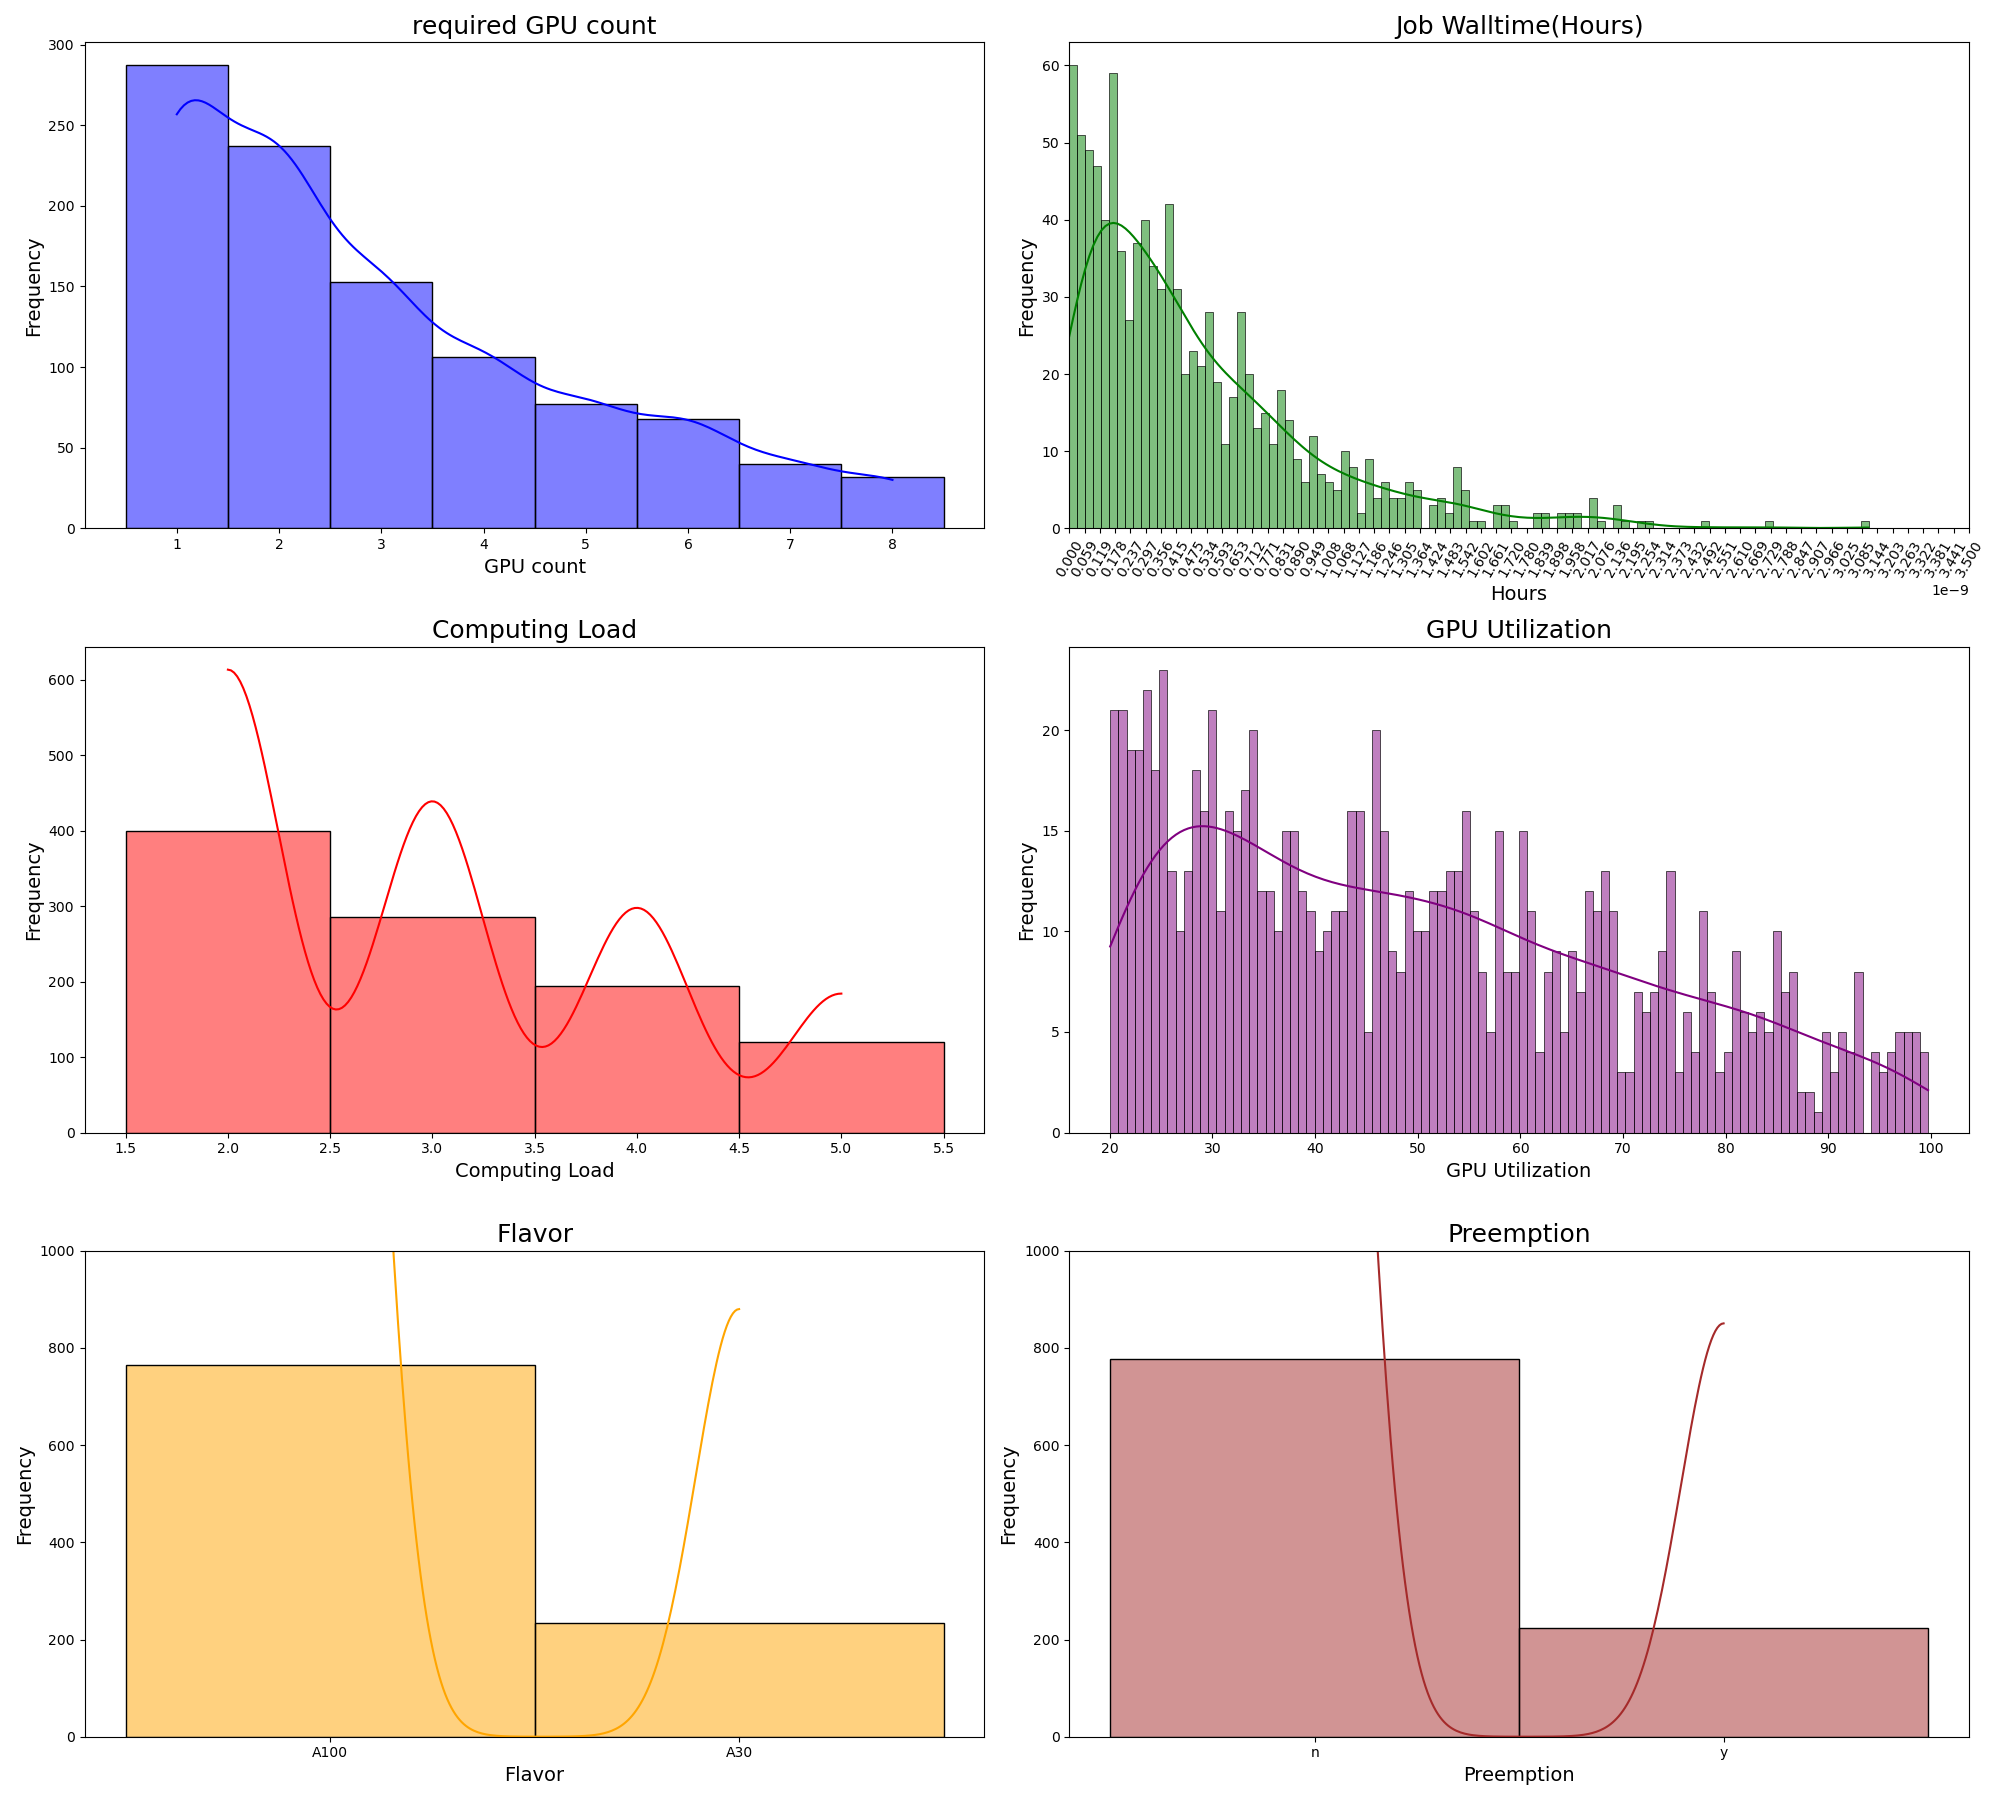

Data behind this chart, as committed beside it:
pod_name, pod_type, project, namespace, user_team, start, finish, count, time_diff, computing_load, gpu_utilization, flavor, preemption
run-pipeline-gpu-msw8c-22860, task, PROJECT_18, ns-7887, TEAM_9, 2024-10-17 00:26:56+00:00, 2024-10-17 04:22:56+00:00, 3, 236, 4, 60.38, A100, n
run-pipeline-gpu-dih4v-14469, task, PROJECT_18, ns-2317, TEAM_5, 2024-11-04 09:25:56+00:00, 2024-11-06 01:28:56+00:00, 1, 2403, 2, 25.57, A30, n
run-pipeline-gpu-1sbxv-32053, task, PROJECT_12, ns-18140, TEAM_5, 2024-10-24 23:03:56+00:00, 2024-10-25 17:50:56+00:00, 4, 1127, 3, 54.17, A100, n
run-pipeline-gpu-02nl5-12937, task, PROJECT_13, ns-21292, TEAM_8, 2024-11-02 23:29:56+00:00, 2024-11-05 12:57:56+00:00, 6, 3688, 3, 53.38, A100, n
run-pipeline-gpu-byczm-27530, task, PROJECT_7, ns-31744, TEAM_1, 2024-11-02 03:46:56+00:00, 2024-11-03 20:46:56+00:00, 2, 2460, 5, 90.44, A100, n
run-pipeline-gpu-va72w-8182, task, PROJECT_8, ns-26807, TEAM_5, 2024-10-17 07:56:56+00:00, 2024-10-17 09:36:56+00:00, 2, 100, 2, 35.77, A100, n
run-pipeline-gpu-z1n7i-8705, task, PROJECT_16, ns-17762, TEAM_2, 2024-10-20 08:12:56+00:00, 2024-10-23 07:44:56+00:00, 5, 4292, 3, 46.67, A100, y
run-pipeline-gpu-3eyul-26946, task, PROJECT_16, ns-1127, TEAM_4, 2024-10-27 03:09:56+00:00, 2024-10-28 01:59:56+00:00, 5, 1370, 5, 84.71, A100, n
run-pipeline-gpu-0hbva-28240, task, PROJECT_1, ns-28400, TEAM_9, 2024-10-17 04:37:56+00:00, 2024-10-19 19:24:56+00:00, 5, 3767, 2, 25.06, A100, n
run-pipeline-gpu-w1o9t-21476, task, PROJECT_4, ns-17922, TEAM_8, 2024-10-29 23:41:56+00:00, 2024-10-30 18:31:56+00:00, 1, 1130, 4, 73.46, A100, n
run-pipeline-gpu-hlsyn-28029, task, PROJECT_2, ns-20785, TEAM_9, 2024-10-20 18:32:56+00:00, 2024-10-20 20:31:56+00:00, 1, 119, 2, 39.54, A100, n
run-pipeline-gpu-ehlsa-10443, instance, PROJECT_12, ns-13640, TEAM_5, 2024-10-25 00:03:56+00:00, 2024-10-27 01:36:56+00:00, 1, 2973, 2, 30.06, A30, n
run-pipeline-gpu-4821b-18040, task, PROJECT_13, ns-7262, TEAM_3, 2024-11-03 19:32:56+00:00, 2024-11-04 15:18:56+00:00, 4, 1186, 3, 57.98, A100, n
run-pipeline-gpu-lun2a-30731, instance, PROJECT_11, ns-27182, TEAM_2, 2024-10-23 20:39:56+00:00, 2024-10-25 05:16:56+00:00, 2, 1957, 3, 40.82, A100, n
run-pipeline-gpu-peadd-13293, task, PROJECT_11, ns-15026, TEAM_7, 2024-11-07 17:47:56+00:00, 2024-11-08 05:48:56+00:00, 1, 721, 3, 50.71, A100, n
run-pipeline-gpu-bdtj6-11738, instance, PROJECT_19, ns-3659, TEAM_4, 2024-10-20 05:29:56+00:00, 2024-10-22 13:58:56+00:00, 3, 3389, 4, 73.18, A100, n
run-pipeline-gpu-3isj5-12628, task, PROJECT_7, ns-7679, TEAM_8, 2024-11-05 14:38:56+00:00, 2024-11-06 01:38:56+00:00, 3, 660, 3, 53.37, A100, y
run-pipeline-gpu-sda52-27837, task, PROJECT_4, ns-11153, TEAM_9, 2024-11-05 04:29:56+00:00, 2024-11-06 01:19:56+00:00, 2, 1250, 2, 20.67, A100, n
run-pipeline-gpu-7imxz-24395, instance, PROJECT_2, ns-3202, TEAM_1, 2024-10-30 21:42:56+00:00, 2024-11-01 06:49:56+00:00, 1, 1987, 5, 91.47, A100, n
run-pipeline-gpu-evbx7-24828, instance, PROJECT_14, ns-31805, TEAM_5, 2024-10-23 18:06:56+00:00, 2024-10-27 00:53:56+00:00, 1, 4727, 3, 52.21, A100, n
run-pipeline-gpu-7yfzi-29478, task, PROJECT_15, ns-16633, TEAM_6, 2024-10-25 13:01:56+00:00, 2024-10-26 01:41:56+00:00, 6, 760, 2, 23.25, A100, n
run-pipeline-gpu-36u4a-348, task, PROJECT_2, ns-12306, TEAM_6, 2024-10-18 06:27:56+00:00, 2024-10-20 15:41:56+00:00, 6, 3434, 2, 30.01, A100, y
run-pipeline-gpu-9hj1m-17860, task, PROJECT_16, ns-29171, TEAM_4, 2024-10-23 06:25:56+00:00, 2024-10-24 19:38:56+00:00, 1, 2233, 5, 86.57, A30, n
run-pipeline-gpu-l5cef-28942, instance, PROJECT_2, ns-23234, TEAM_9, 2024-11-01 17:13:56+00:00, 2024-11-03 08:04:56+00:00, 4, 2331, 3, 47.67, A100, n
run-pipeline-gpu-chh6x-21926, task, PROJECT_5, ns-5224, TEAM_4, 2024-10-28 00:35:56+00:00, 2024-10-28 18:02:56+00:00, 2, 1047, 3, 53.6, A100, n
run-pipeline-gpu-moslx-30435, instance, PROJECT_7, ns-32686, TEAM_10, 2024-10-27 15:35:56+00:00, 2024-10-29 07:16:56+00:00, 4, 2381, 2, 32.41, A100, n
run-pipeline-gpu-v0dcm-20540, task, PROJECT_4, ns-28042, TEAM_1, 2024-11-02 22:18:56+00:00, 2024-11-05 04:09:56+00:00, 7, 3231, 4, 60.82, A100, y
run-pipeline-gpu-fl52l-15811, task, PROJECT_7, ns-28368, TEAM_2, 2024-10-25 18:08:56+00:00, 2024-10-31 01:11:56+00:00, 4, 7623, 3, 49.15, A100, y
run-pipeline-gpu-o3rp2-30335, task, PROJECT_18, ns-18396, TEAM_10, 2024-10-30 00:21:56+00:00, 2024-10-30 03:53:56+00:00, 5, 212, 2, 23.84, A100, y
run-pipeline-gpu-s8hwx-21086, instance, PROJECT_16, ns-26358, TEAM_8, 2024-10-22 02:41:56+00:00, 2024-10-22 12:32:56+00:00, 2, 591, 4, 78.36, A30, n
run-pipeline-gpu-svh38-28870, task, PROJECT_13, ns-24450, TEAM_2, 2024-10-28 18:09:56+00:00, 2024-10-29 04:59:56+00:00, 6, 650, 2, 23.63, A100, n
run-pipeline-gpu-4rzmb-4641, instance, PROJECT_4, ns-12594, TEAM_4, 2024-10-24 20:28:56+00:00, 2024-10-25 12:56:56+00:00, 2, 988, 2, 23.54, A100, n
run-pipeline-gpu-l6x7r-26067, task, PROJECT_1, ns-23000, TEAM_8, 2024-10-28 04:23:56+00:00, 2024-10-29 10:03:56+00:00, 1, 1780, 2, 24.38, A100, n
run-pipeline-gpu-ivfn1-32621, task, PROJECT_14, ns-10639, TEAM_2, 2024-10-28 11:26:56+00:00, 2024-10-29 23:05:56+00:00, 3, 2139, 2, 26.99, A100, n
run-pipeline-gpu-q8ug6-26925, task, PROJECT_15, ns-23623, TEAM_4, 2024-10-20 05:04:56+00:00, 2024-10-20 14:19:56+00:00, 1, 555, 3, 55.8, A30, n
run-pipeline-gpu-l88fq-12036, task, PROJECT_12, ns-26886, TEAM_6, 2024-10-23 21:15:56+00:00, 2024-10-25 03:24:56+00:00, 1, 1809, 3, 56.57, A100, n
run-pipeline-gpu-y2hhd-5299, task, PROJECT_7, ns-5717, TEAM_7, 2024-11-07 23:38:56+00:00, 2024-11-08 00:55:56+00:00, 1, 77, 3, 43.65, A100, n
run-pipeline-gpu-trq1d-17093, task, PROJECT_18, ns-1201, TEAM_9, 2024-11-05 22:50:56+00:00, 2024-11-08 02:04:56+00:00, 3, 3074, 2, 28.77, A30, y
run-pipeline-gpu-me6by-24942, task, PROJECT_1, ns-21244, TEAM_9, 2024-10-21 08:15:56+00:00, 2024-10-22 04:15:56+00:00, 2, 1200, 3, 46.59, A100, n
run-pipeline-gpu-pq4et-9625, task, PROJECT_15, ns-5695, TEAM_4, 2024-10-27 19:18:56+00:00, 2024-10-29 10:12:56+00:00, 2, 2334, 4, 68.49, A30, n
run-pipeline-gpu-1z4lh-5032, task, PROJECT_11, ns-25917, TEAM_4, 2024-11-02 15:31:56+00:00, 2024-11-04 21:10:56+00:00, 8, 3219, 2, 39.46, A100, n
run-pipeline-gpu-qawve-31918, task, PROJECT_18, ns-424, TEAM_9, 2024-10-29 22:21:56+00:00, 2024-10-31 04:17:56+00:00, 3, 1796, 3, 51.99, A100, n
run-pipeline-gpu-6zodv-20027, task, PROJECT_18, ns-1014, TEAM_5, 2024-11-02 10:00:56+00:00, 2024-11-05 05:22:56+00:00, 3, 4042, 2, 34.08, A100, n
run-pipeline-gpu-1l17u-484, task, PROJECT_11, ns-11299, TEAM_1, 2024-10-25 08:37:56+00:00, 2024-10-28 01:29:56+00:00, 1, 3892, 4, 66.74, A100, n
run-pipeline-gpu-wbw0n-8493, task, PROJECT_19, ns-26865, TEAM_4, 2024-10-28 18:06:56+00:00, 2024-10-29 02:22:56+00:00, 3, 496, 3, 48, A100, y
run-pipeline-gpu-det2v-15238, task, PROJECT_6, ns-6231, TEAM_1, 2024-10-19 08:55:56+00:00, 2024-10-19 12:57:56+00:00, 1, 242, 3, 51.13, A100, n
run-pipeline-gpu-lun4r-10106, task, PROJECT_3, ns-18238, TEAM_3, 2024-10-29 11:52:56+00:00, 2024-10-30 23:01:56+00:00, 4, 2109, 2, 26.2, A100, n
run-pipeline-gpu-gwb67-17723, task, PROJECT_4, ns-7118, TEAM_1, 2024-10-25 12:32:56+00:00, 2024-10-26 14:11:56+00:00, 7, 1539, 4, 75.44, A100, n
run-pipeline-gpu-2hokb-2097, task, PROJECT_1, ns-27844, TEAM_4, 2024-10-27 08:50:56+00:00, 2024-10-28 03:55:56+00:00, 1, 1145, 5, 90.87, A100, n
run-pipeline-gpu-n8r78-7741, instance, PROJECT_8, ns-8624, TEAM_5, 2024-10-23 18:23:56+00:00, 2024-10-24 01:51:56+00:00, 1, 448, 2, 31.98, A30, n
run-pipeline-gpu-n9pw4-28356, task, PROJECT_19, ns-8979, TEAM_2, 2024-10-21 10:47:56+00:00, 2024-10-22 03:02:56+00:00, 4, 975, 4, 61.51, A100, n
run-pipeline-gpu-405g6-12489, task, PROJECT_17, ns-11950, TEAM_3, 2024-10-26 00:55:56+00:00, 2024-10-27 13:25:56+00:00, 2, 2190, 3, 52.5, A30, n
run-pipeline-gpu-beyzj-20122, task, PROJECT_11, ns-9085, TEAM_3, 2024-10-17 14:45:56+00:00, 2024-10-19 00:19:56+00:00, 1, 2014, 5, 99.14, A100, n
run-pipeline-gpu-nxvdz-1751, task, PROJECT_17, ns-6716, TEAM_9, 2024-10-18 03:20:56+00:00, 2024-10-21 22:06:56+00:00, 8, 5446, 4, 60.93, A100, n
run-pipeline-gpu-n4idy-1511, task, PROJECT_7, ns-12902, TEAM_9, 2024-11-05 04:09:56+00:00, 2024-11-06 04:10:56+00:00, 2, 1441, 3, 45.94, A30, n
run-pipeline-gpu-7o6f2-24588, task, PROJECT_8, ns-12549, TEAM_1, 2024-10-21 11:48:56+00:00, 2024-10-23 05:55:56+00:00, 1, 2527, 4, 70.35, A100, n
run-pipeline-gpu-awwdv-13245, task, PROJECT_8, ns-13785, TEAM_2, 2024-10-19 11:47:56+00:00, 2024-10-20 17:13:56+00:00, 1, 1766, 3, 40.87, A100, n
run-pipeline-gpu-i43vu-7406, task, PROJECT_6, ns-13465, TEAM_7, 2024-11-07 09:41:56+00:00, 2024-11-09 11:49:56+00:00, 2, 3008, 5, 92.72, A30, n
run-pipeline-gpu-jlgzf-21860, instance, PROJECT_7, ns-23388, TEAM_6, 2024-10-20 04:21:56+00:00, 2024-10-20 18:23:56+00:00, 4, 842, 2, 32.48, A30, n
run-pipeline-gpu-zolxs-13143, task, PROJECT_1, ns-27754, TEAM_10, 2024-11-02 02:24:56+00:00, 2024-11-04 18:00:56+00:00, 1, 3816, 4, 76.6, A30, y
... 940 more rows
